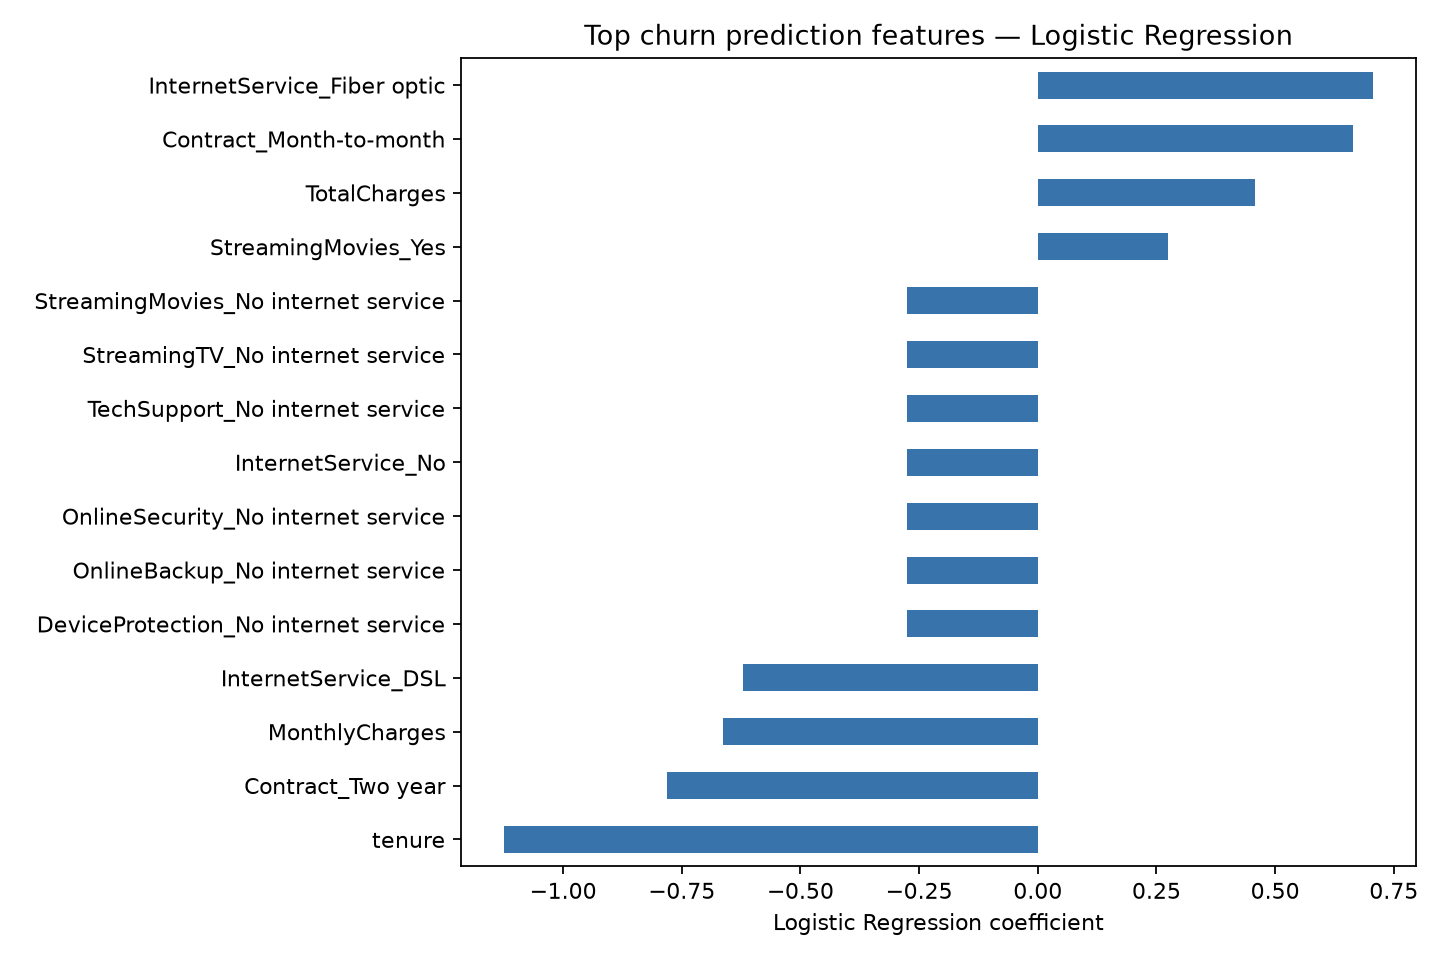

The file beside this chart, header and first rows:
feature, importance_or_coefficient
tenure, -1.124
Contract_Two year, -0.7813
MonthlyCharges, -0.6636
InternetService_DSL, -0.621
DeviceProtection_No internet service, -0.2746
OnlineBackup_No internet service, -0.2746
OnlineSecurity_No internet service, -0.2746
InternetService_No, -0.2746
TechSupport_No internet service, -0.2746
StreamingTV_No internet service, -0.2746
StreamingMovies_No internet service, -0.2746
StreamingMovies_Yes, 0.275
TotalCharges, 0.4572
Contract_Month-to-month, 0.6634
InternetService_Fiber optic, 0.7053
